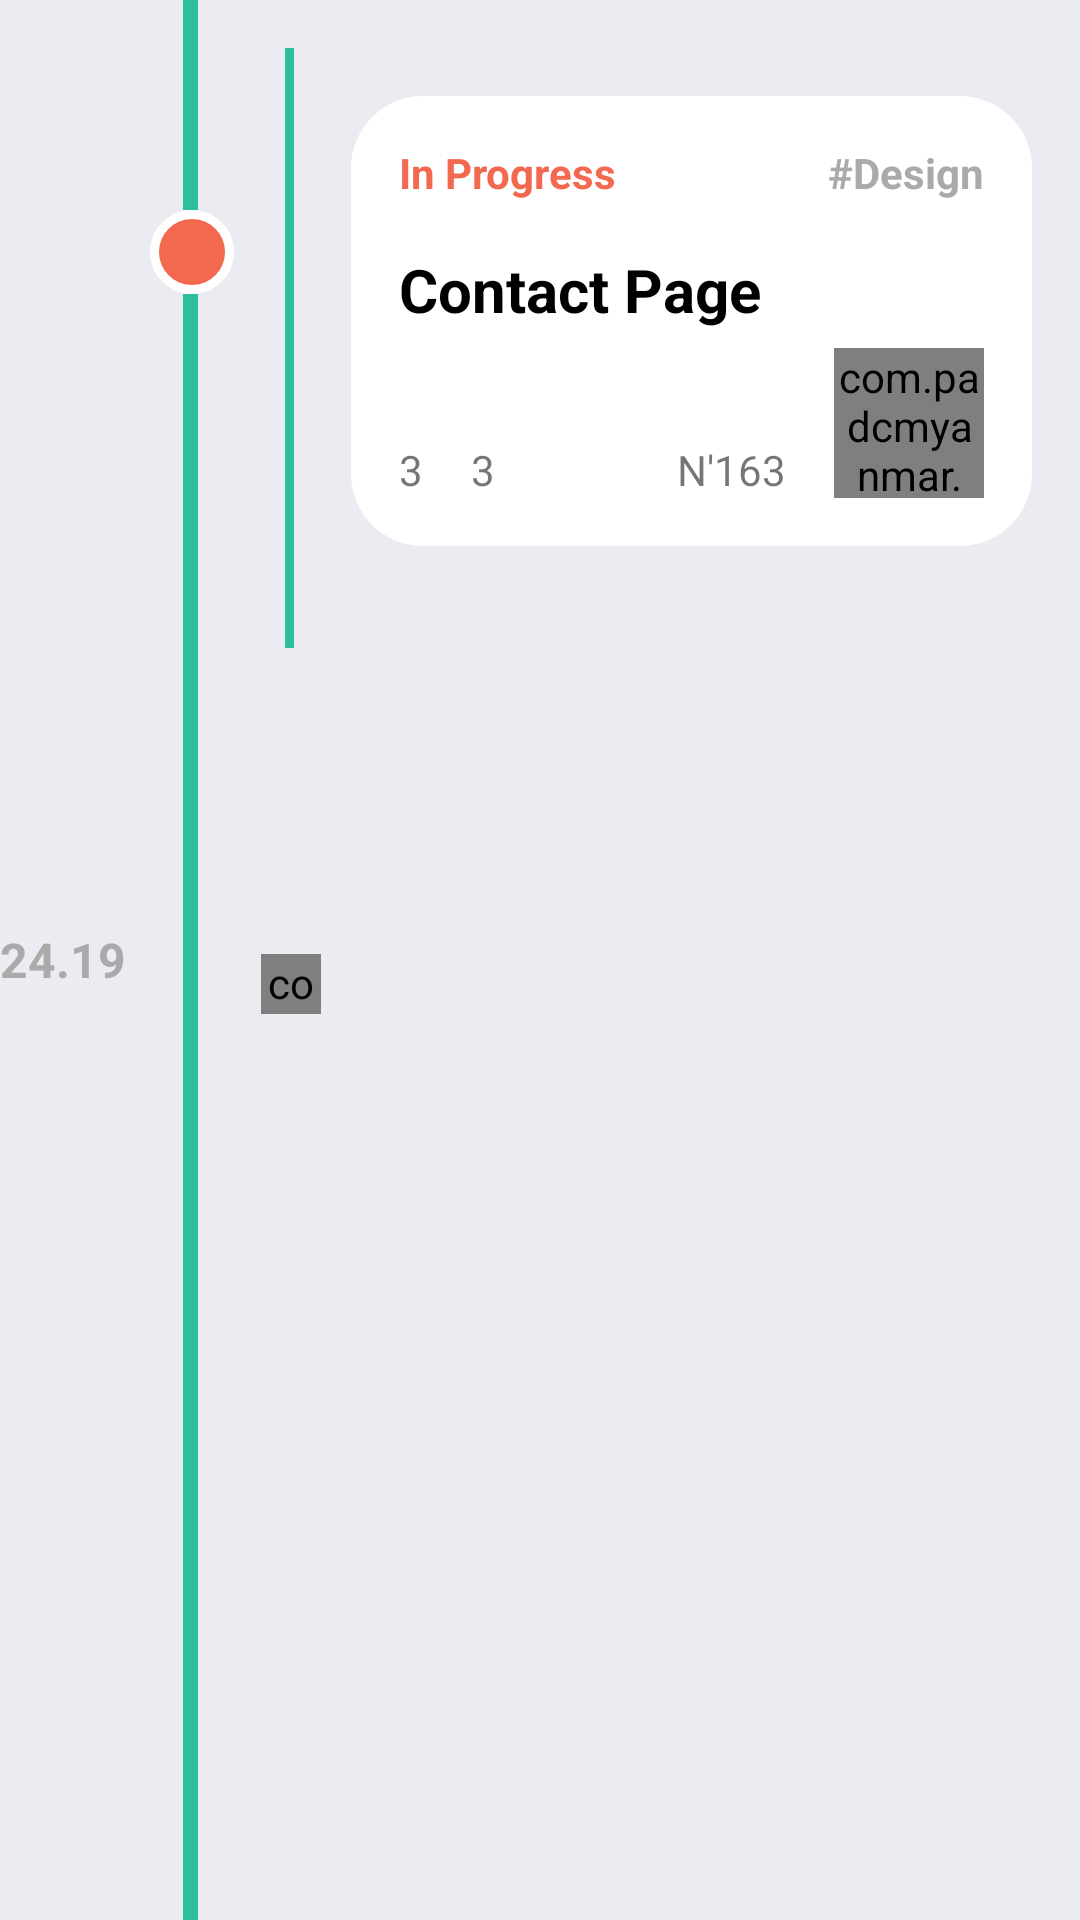

Layout XML and referenced resources for this Android screen:
<!-- AndroidManifest.xml: application theme Theme.AssigmentForCustomView -->
<!-- res/layout/view_holder_list_and_state_progress.xml -->
<?xml version="1.0" encoding="utf-8"?>
<RelativeLayout xmlns:android="http://schemas.android.com/apk/res/android"
    android:layout_width="match_parent"
    android:layout_height="170dp"
    android:background="#EAECF1"
    xmlns:app="http://schemas.android.com/apk/res-auto">


    <LinearLayout
        android:layout_width="match_parent"
        android:layout_height="match_parent"
        android:weightSum="4">

        <androidx.appcompat.widget.AppCompatTextView
            android:layout_width="0dp"
            android:layout_height="wrap_content"
            android:layout_weight="0.5"
            android:text="24.19"
            android:textStyle="bold"
            android:textSize="@dimen/text_regular_2x"
            android:textColor="@android:color/darker_gray"
            android:layout_gravity="center"/>
        <LinearLayout
            android:layout_width="0dp"
            android:layout_height="match_parent"
            android:layout_weight="0.4"
            android:orientation="vertical">

            <View
                android:layout_width="5dp"
                android:layout_height="70dp"
                android:layout_marginStart="@dimen/margin_medium_2"
                android:background="@color/light_green" />

            <androidx.appcompat.widget.AppCompatImageView
                android:layout_width="28dp"
                android:layout_height="28dp"
                android:layout_marginStart="5dp"
                app:srcCompat="@drawable/ic_circle_background"/>
            <View
                android:layout_width="5dp"
                android:layout_height="match_parent"
                android:layout_marginStart="@dimen/margin_medium_2"
                android:background="@color/light_green" />
        </LinearLayout>


        <include
            android:layout_marginTop="@dimen/margin_medium_2"
            android:layout_width="0dp"
            android:layout_height="match_parent"
            layout="@layout/list_view_holder"
            android:layout_weight="3.1"
            />

</LinearLayout>































</RelativeLayout>
<!-- res/layout/list_view_holder.xml (included above) -->
<?xml version="1.0" encoding="utf-8"?>
<RelativeLayout xmlns:android="http://schemas.android.com/apk/res/android"
    xmlns:app="http://schemas.android.com/apk/res-auto"
    android:layout_width="match_parent"
    android:layout_height="180dp"

    >

    <View
        android:id="@+id/viewStatus"
        android:layout_width="3dp"
        android:layout_height="200dp"
        android:layout_marginStart="14dp"
        android:background="@color/light_green" />

    <com.padcmyanmar.thiha.assigmentforcustomview.components.RoundedProfileWithBorder
        android:id="@+id/ivStatus"
        android:layout_width="@dimen/margin_medium_3"
        android:layout_height="@dimen/margin_medium_3"
        android:layout_centerVertical="true"
        android:layout_marginStart="@dimen/margin_card_medium"
        android:layout_marginBottom="@dimen/margin_xxlarge"
        app:borderColor="@android:color/transparent"
        app:borderWidth="0dp"
        app:srcCompat="@drawable/ic_circle_background" />

    <RelativeLayout
        android:id="@+id/rlTextView"
        android:layout_width="match_parent"
        android:layout_height="150dp"
        android:layout_marginStart="19dp"
        android:layout_marginTop="@dimen/margin_medium_2"
        android:layout_marginEnd="@dimen/margin_medium_2"
        android:layout_marginBottom="@dimen/margin_medium_3"
        android:layout_toEndOf="@id/viewStatus"
        android:background="@drawable/ic_list_item_background">


        <TextView
            android:id="@+id/tvTaskStatus"
            android:layout_width="wrap_content"
            android:layout_height="wrap_content"
            android:layout_marginStart="@dimen/margin_medium_2"
            android:layout_marginTop="@dimen/margin_medium_2"
            android:text="In Progress"
            android:textStyle="bold"
            android:textColor="@color/orange" />

        <TextView
            android:id="@+id/textView2"
            android:layout_width="wrap_content"
            android:layout_height="wrap_content"
            android:layout_alignParentEnd="true"
            android:layout_marginTop="@dimen/margin_medium_2"
            android:layout_marginEnd="@dimen/margin_medium_2"
            android:textStyle="bold"
            android:textColor="@android:color/darker_gray"
            android:text="#Design" />

        <TextView
            android:id="@+id/textView3"
            android:layout_width="wrap_content"
            android:layout_height="wrap_content"
            android:layout_below="@id/tvTaskStatus"
            android:layout_marginStart="@dimen/margin_medium_2"
            android:layout_marginTop="@dimen/margin_medium_2"
            android:text="Contact Page"
            android:textColor="@color/black"
            android:textSize="@dimen/text_regular_3x"
            android:textStyle="bold" />

        <androidx.appcompat.widget.AppCompatTextView
            android:id="@+id/tvComment"
            android:layout_width="wrap_content"
            android:layout_height="wrap_content"
            android:layout_alignParentBottom="true"
            android:layout_marginStart="@dimen/margin_medium_2"
            android:layout_marginBottom="@dimen/margin_medium_2"
            android:drawableStart="@drawable/ic_baseline_comment_black_24"
            android:drawablePadding="@dimen/margin_card_medium"
            android:text="3" />

        <androidx.appcompat.widget.AppCompatTextView
            android:id="@+id/tvAttached"
            android:layout_width="wrap_content"
            android:layout_height="wrap_content"
            android:layout_alignParentBottom="true"
            android:layout_marginStart="@dimen/margin_medium_2"
            android:layout_marginBottom="@dimen/margin_medium_2"
            android:layout_toEndOf="@id/tvComment"
            android:drawableStart="@drawable/ic_baseline_attach_file_black_24"
            android:text="3" />

        <androidx.appcompat.widget.AppCompatTextView
            android:layout_width="wrap_content"
            android:layout_height="wrap_content"
            android:layout_alignParentBottom="true"
            android:layout_marginEnd="@dimen/margin_medium_2"
            android:layout_marginBottom="@dimen/margin_medium_2"
            android:layout_toStartOf="@id/ivProfileTask"
            android:text="N'163" />

        <com.padcmyanmar.thiha.assigmentforcustomview.components.RoundedProfileWithBorder
            android:id="@+id/ivProfileTask"
            android:layout_width="50dp"
            android:layout_height="50dp"
            android:layout_alignParentEnd="true"
            android:layout_alignParentBottom="true"
            android:layout_marginEnd="@dimen/margin_medium_2"
            android:layout_marginBottom="@dimen/margin_medium_2"
            app:srcCompat="@drawable/degod_nft" />
    </RelativeLayout>
</RelativeLayout>
<!-- resources referenced by this layout -->
<resources>
  <color name="black">#FF000000</color>
  <color name="light_green">#2cc09c</color>
  <color name="orange">#f26950</color>
  <color name="teal_700">#FF018786</color>
  <dimen name="margin_card_medium">6dp</dimen>
  <dimen name="margin_medium_2">16dp</dimen>
  <dimen name="margin_medium_3">20dp</dimen>
  <dimen name="margin_xxlarge">48dp</dimen>
  <dimen name="text_regular_2x">16sp</dimen>
  <dimen name="text_regular_3x">20sp</dimen>
  <!-- drawable degod_nft: png bitmap (drawable, 383437 bytes) -->
  <!-- drawable ic_circle_background (drawable) -->
  <?xml version="1.0" encoding="utf-8"?>
  <shape xmlns:android="http://schemas.android.com/apk/res/android"
      android:shape="oval"
      >
      <solid
          android:color="@color/orange"/>
      <stroke
          android:color="@color/white"
         android:width="3dp"/>
  
  </shape>
  <!-- drawable ic_list_item_background (drawable) -->
  <?xml version="1.0" encoding="utf-8"?>
  <shape xmlns:android="http://schemas.android.com/apk/res/android"
  android:shape="rectangle"
      >
  <solid
      android:color="@color/white"/>
  <corners
      android:radius="@dimen/margin_large"/>
  
  </shape>
  <style name="Theme.AssigmentForCustomView" parent="Theme.MaterialComponents.DayNight.DarkActionBar">
          
          <item name="colorPrimary">@color/purple_500</item>
          <item name="colorPrimaryVariant">@color/purple_700</item>
          <item name="colorOnPrimary">@color/white</item>
          
          <item name="colorSecondary">@color/teal_200</item>
          <item name="colorSecondaryVariant">@color/teal_700</item>
          <item name="colorOnSecondary">@color/black</item>
          
          <item name="android:statusBarColor" tools:targetApi="l">?attr/colorPrimaryVariant</item>
          
      </style>
  <color name="white">#FFFFFFFF</color>
  <dimen name="margin_large">24dp</dimen>
  <color name="purple_500">#FF6200EE</color>
  <color name="purple_700">#FF3700B3</color>
  <color name="teal_200">#FF03DAC5</color>
</resources>
